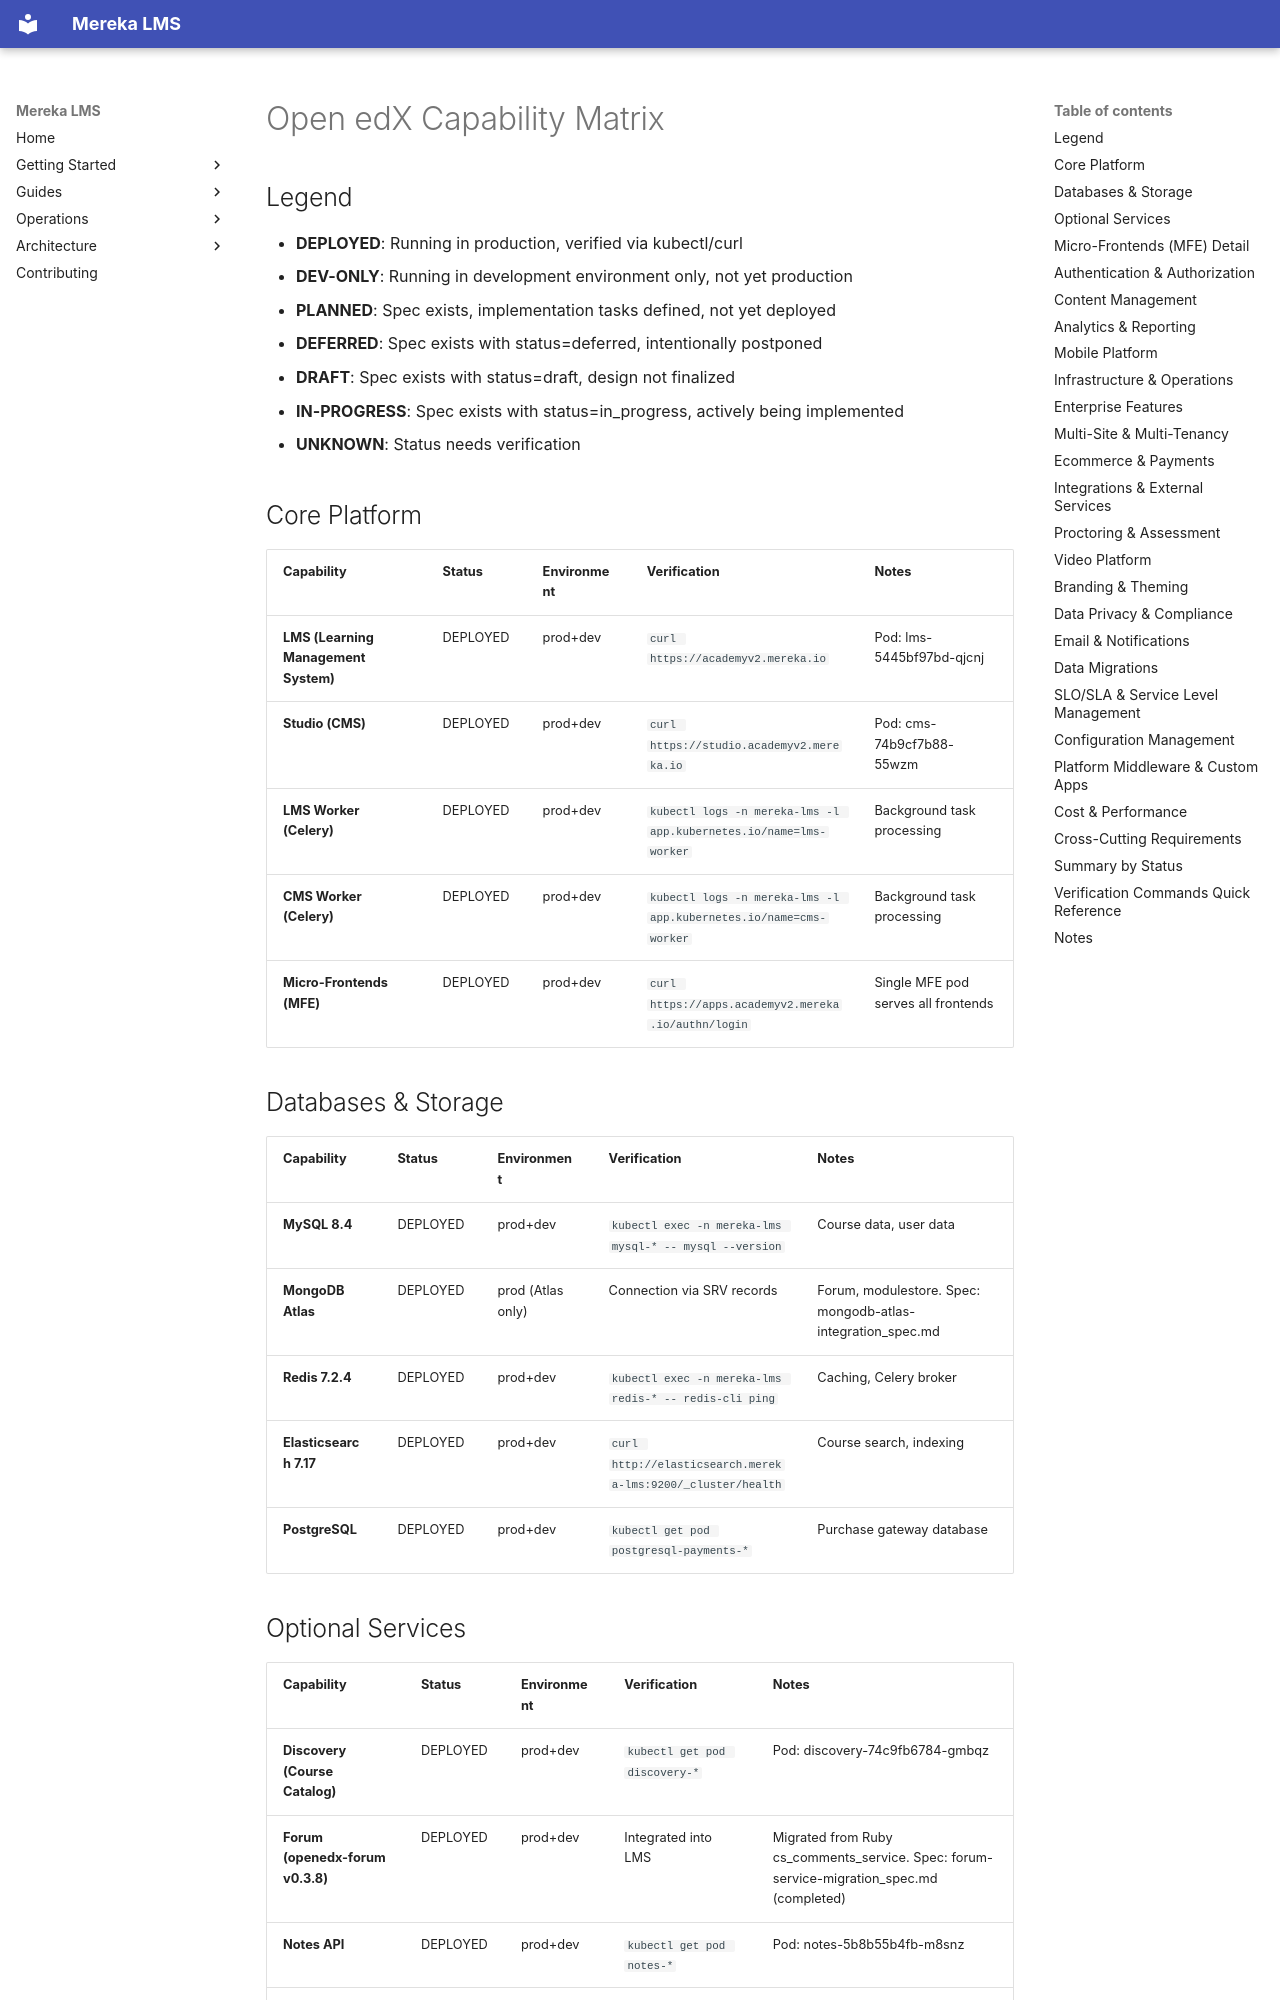

repository: lifeofgurpreet/mereka-lms-prototype · page: reference/operations/CAPABILITY_MATRIX/index.html · generator: mkdocs

# Open edX Capability Matrix

<!-- Last verified: 2026-02-13 -->

## Legend

- **DEPLOYED**: Running in production, verified via kubectl/curl
- **DEV-ONLY**: Running in development environment only, not yet production
- **PLANNED**: Spec exists, implementation tasks defined, not yet deployed
- **DEFERRED**: Spec exists with status=deferred, intentionally postponed
- **DRAFT**: Spec exists with status=draft, design not finalized
- **IN-PROGRESS**: Spec exists with status=in_progress, actively being implemented
- **UNKNOWN**: Status needs verification

## Core Platform

| Capability | Status | Environment | Verification | Notes |
|-----------|--------|-------------|--------------|-------|
| **LMS (Learning Management System)** | DEPLOYED | prod+dev | `curl https://academyv2.mereka.io` | Pod: lms-5445bf97bd-qjcnj |
| **Studio (CMS)** | DEPLOYED | prod+dev | `curl https://studio.academyv2.mereka.io` | Pod: cms-74b9cf7b88-55wzm |
| **LMS Worker (Celery)** | DEPLOYED | prod+dev | `kubectl logs -n mereka-lms -l app.kubernetes.io/name=lms-worker` | Background task processing |
| **CMS Worker (Celery)** | DEPLOYED | prod+dev | `kubectl logs -n mereka-lms -l app.kubernetes.io/name=cms-worker` | Background task processing |
| **Micro-Frontends (MFE)** | DEPLOYED | prod+dev | `curl https://apps.academyv2.mereka.io/authn/login` | Single MFE pod serves all frontends |

## Databases & Storage

| Capability | Status | Environment | Verification | Notes |
|-----------|--------|-------------|--------------|-------|
| **MySQL 8.4** | DEPLOYED | prod+dev | `kubectl exec -n mereka-lms mysql-* -- mysql --version` | Course data, user data |
| **MongoDB Atlas** | DEPLOYED | prod (Atlas only) | Connection via SRV records | Forum, modulestore. Spec: mongodb-atlas-integration_spec.md |
| **Redis 7.2.4** | DEPLOYED | prod+dev | `kubectl exec -n mereka-lms redis-* -- redis-cli ping` | Caching, Celery broker |
| **Elasticsearch 7.17** | DEPLOYED | prod+dev | `curl http://elasticsearch.mereka-lms:9200/_cluster/health` | Course search, indexing |
| **PostgreSQL** | DEPLOYED | prod+dev | `kubectl get pod postgresql-payments-*` | Purchase gateway database |
